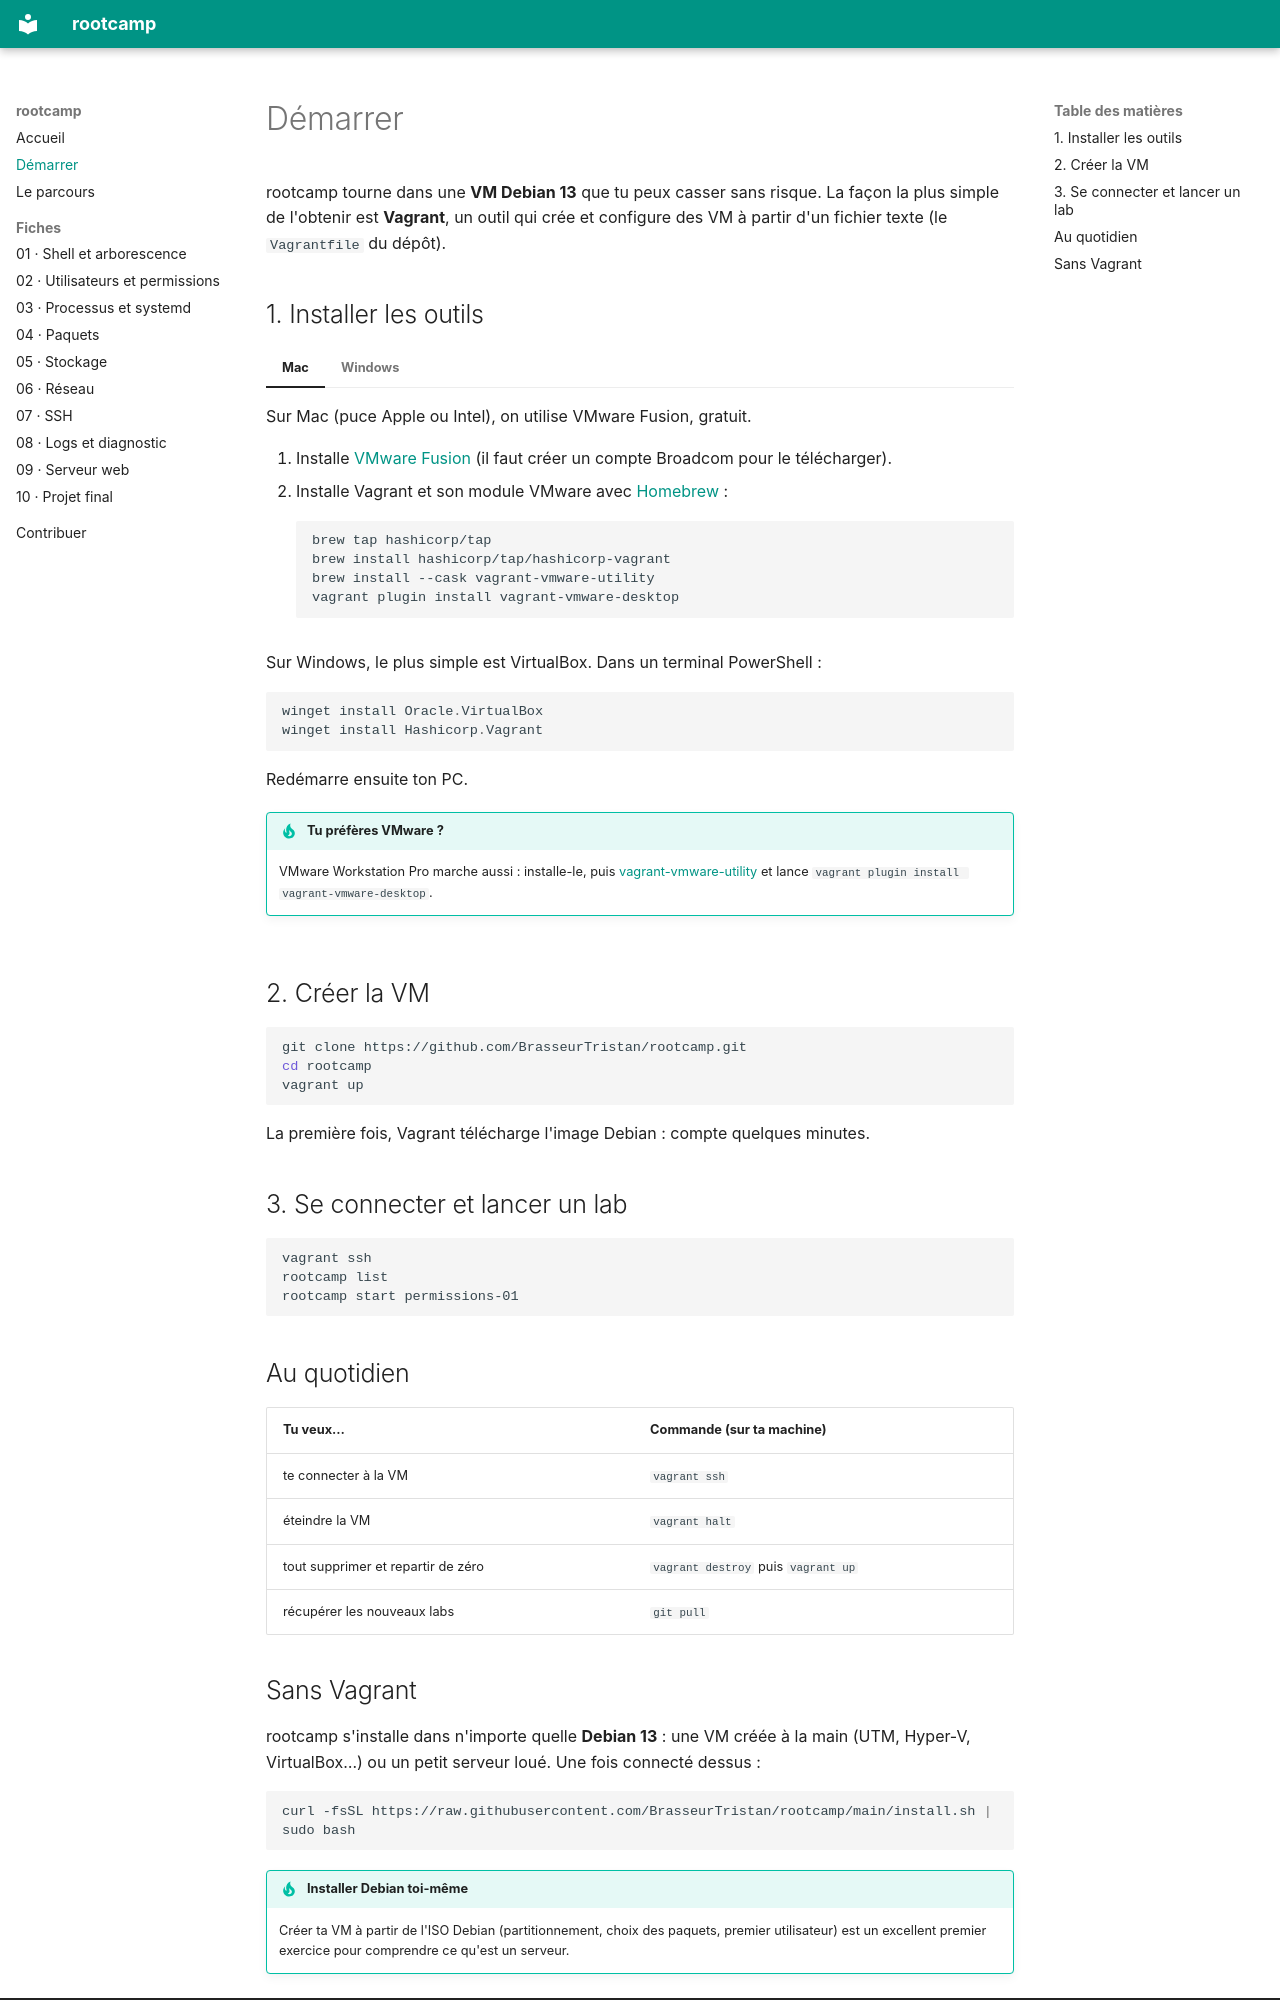

repository: BrasseurTristan/rootcamp · page: demarrer/index.html · generator: mkdocs

# Démarrer

rootcamp tourne dans une **VM Debian 13** que tu peux casser sans risque. La
façon la plus simple de l'obtenir est **Vagrant**, un outil qui crée et
configure des VM à partir d'un fichier texte (le `Vagrantfile` du dépôt).

## 1. Installer les outils

=== "Mac"

    Sur Mac (puce Apple ou Intel), on utilise VMware Fusion, gratuit.

    1. Installe [VMware Fusion](https://www.vmware.com/products/desktop-hypervisor/workstation-and-fusion)
       (il faut créer un compte Broadcom pour le télécharger).
    2. Installe Vagrant et son module VMware avec [Homebrew](https://brew.sh) :

        ```bash
        brew tap hashicorp/tap
        brew install hashicorp/tap/hashicorp-vagrant
        brew install --cask vagrant-vmware-utility
        vagrant plugin install vagrant-vmware-desktop
        ```

=== "Windows"

    Sur Windows, le plus simple est VirtualBox. Dans un terminal PowerShell :

    ```powershell
    winget install Oracle.VirtualBox
    winget install Hashicorp.Vagrant
    ```

    Redémarre ensuite ton PC.

    !!! tip "Tu préfères VMware ?"
        VMware Workstation Pro marche aussi : installe-le, puis
        [vagrant-vmware-utility](https://developer.hashicorp.com/vagrant/install/vmware)
        et lance `vagrant plugin install vagrant-vmware-desktop`.

## 2. Créer la VM

```bash
git clone https://github.com/BrasseurTristan/rootcamp.git
cd rootcamp
vagrant up
```

La première fois, Vagrant télécharge l'image Debian : compte quelques minutes.

## 3. Se connecter et lancer un lab

```bash
vagrant ssh
rootcamp list
rootcamp start permissions-01
```

## Au quotidien

| Tu veux…                              | Commande (sur ta machine) |
|---------------------------------------|---------------------------|
| te connecter à la VM                  | `vagrant ssh`             |
| éteindre la VM                        | `vagrant halt`            |
| tout supprimer et repartir de zéro    | `vagrant destroy` puis `vagrant up` |
| récupérer les nouveaux labs           | `git pull`                |
